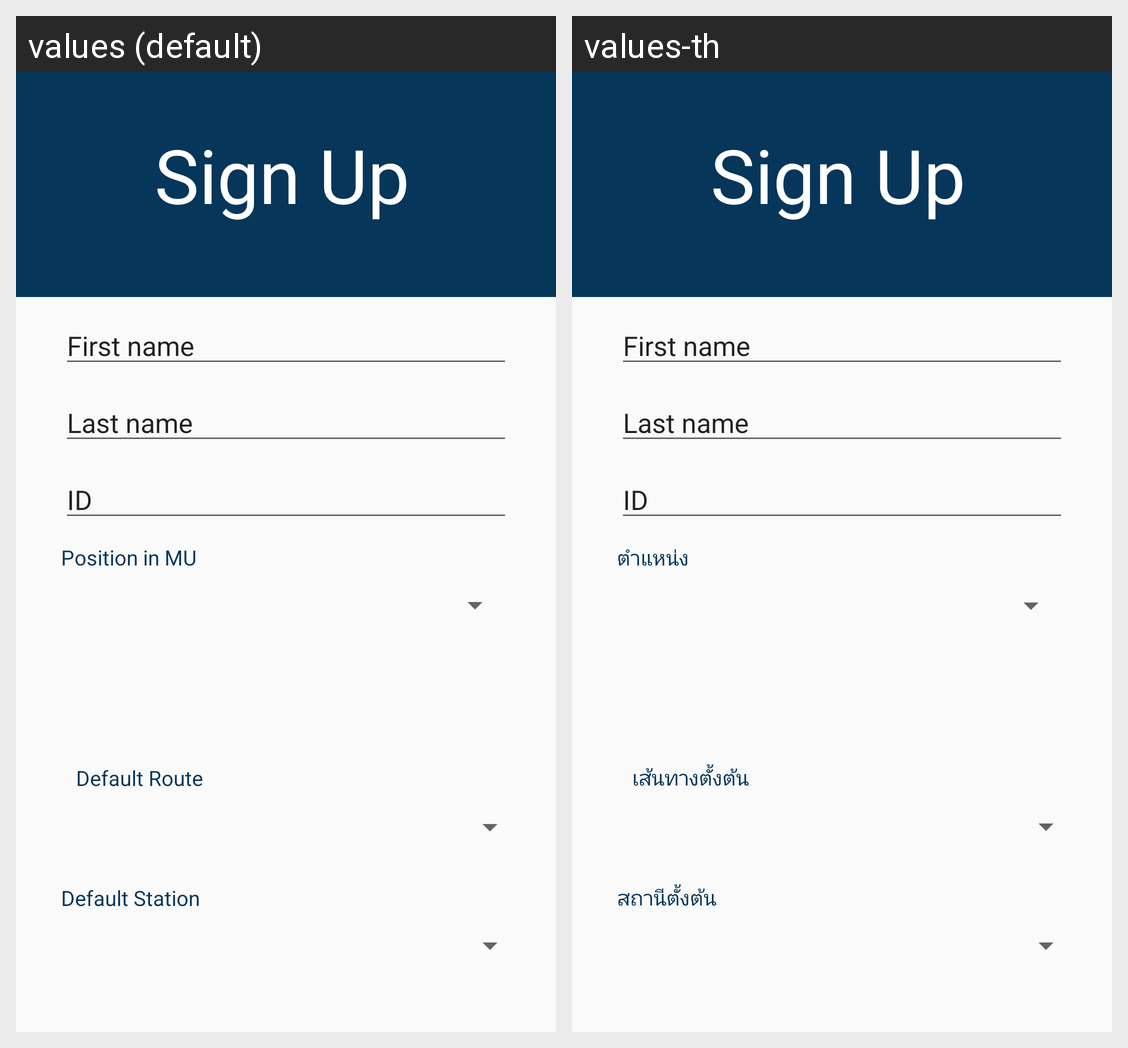

Locale-by-locale string values for the Android screen shown in this grid:
Android screen res/layout/signup.xml rendered under 2 locales, left to right: values (default), values-th. Device: Nexus 5 (rendered at 1080×1920; each locale shown at half size, 540×960, under a caption strip naming it); theme AppTheme.
Strings drawn on this screen, with the default value and each locale's value (text and hints the layout hard-codes, and strings that could not be matched under every locale, appear in the picture but are not listed):

positionMU
  values: Position in MU
  values-th: ตำแหน่ง

routeMU
  values: Default Route
  values-th: เส้นทางตั้งต้น

stationMU
  values: Default Station
  values-th: สถานีตั้งต้น
